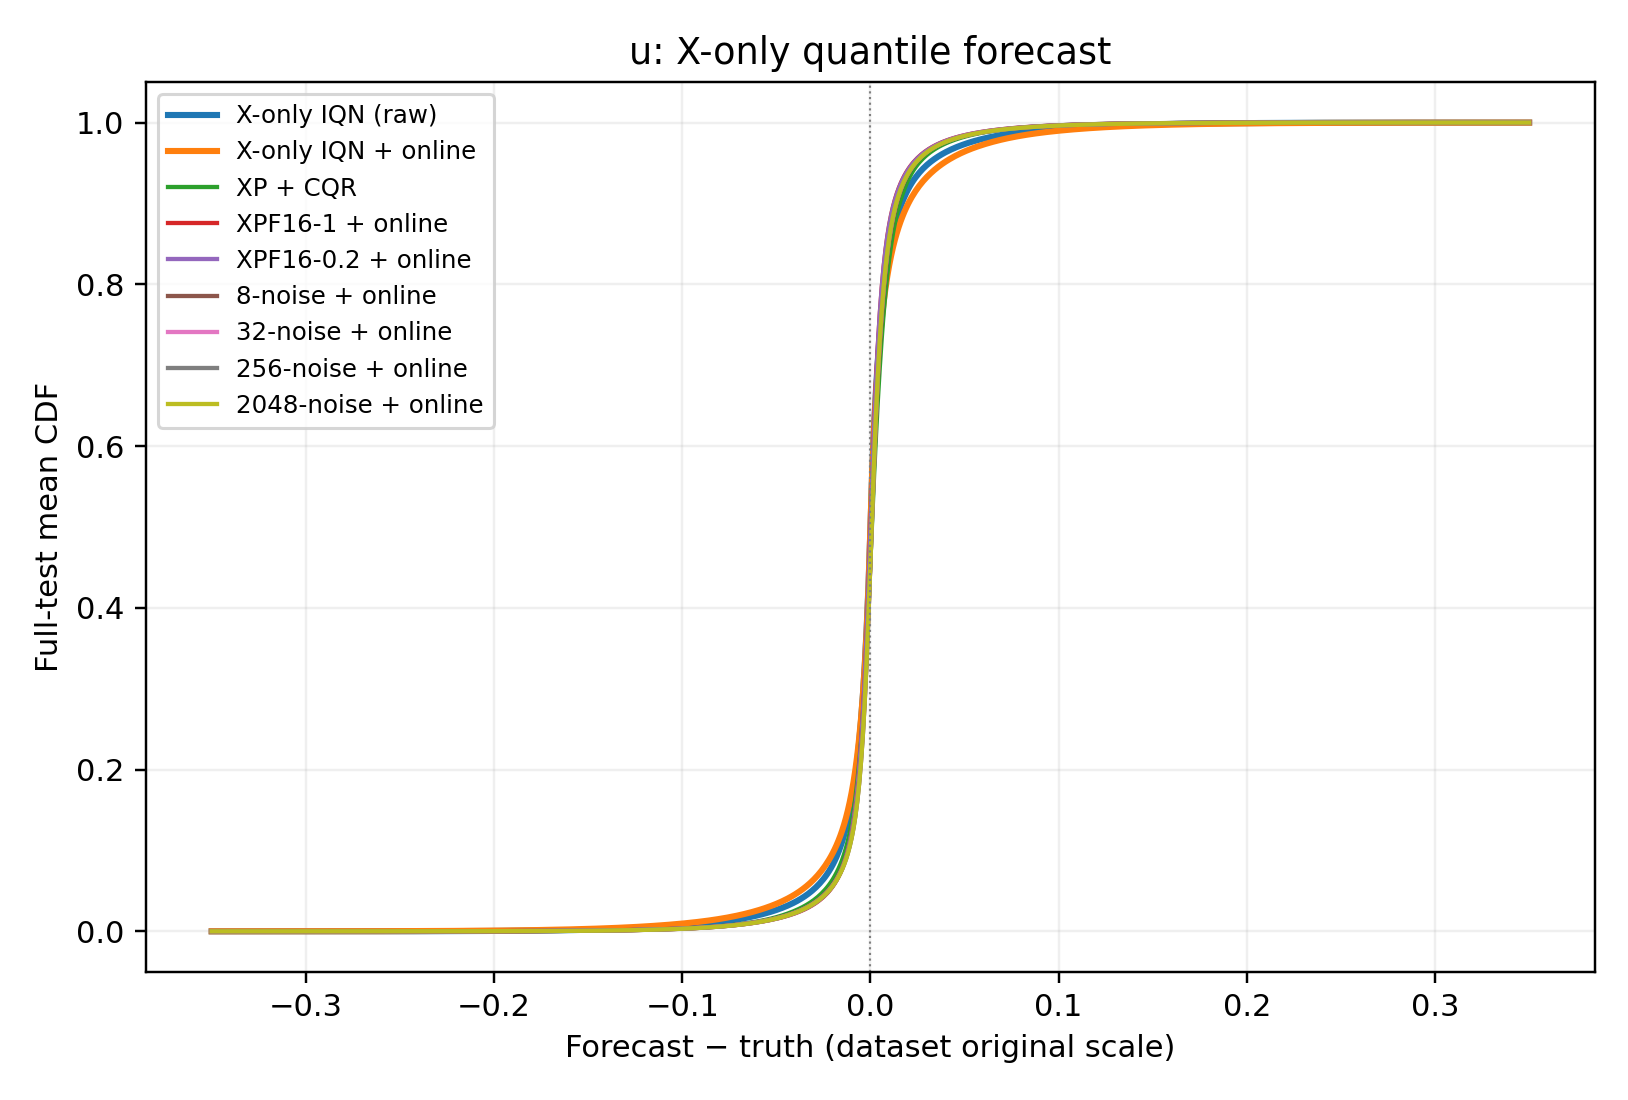

Data behind this chart, as committed beside it:
x, xp02_cqr, xpf16_1, xpf16_02, noise8, noise32, noise256, noise2048, xonly_iqn_raw, xonly_iqn_online
-0.35, 5.270798402941422e-07, 6.253788573587174e-08, 5.256036417842337e-07, 4.807138830665651e-06, 3.6766858604865347e-06, 2.849005102142086e-06, 2.476984892434221e-06, 4.1876418897348387e-07, 1.6820314537849825e-05
-0.349, 5.539063795362348e-07, 6.833746010027896e-08, 5.508188902306227e-07, 4.962207825203252e-06, 3.7836834667174795e-06, 2.930222488031155e-06, 2.551103025917115e-06, 4.513606372429498e-07, 1.7288027730176897e-05
-0.348, 5.845767851579232e-07, 7.42688409616711e-08, 5.778885636438683e-07, 5.098668540396342e-06, 3.867420723767785e-06, 3.0160919437563516e-06, 2.625487684234371e-06, 4.880157320950528e-07, 1.7761365600616873e-05
-0.347, 6.158157699764596e-07, 8.241775213817679e-08, 6.063038904456702e-07, 5.210318216463415e-06, 3.996127989233994e-06, 3.1029305806974083e-06, 2.704524412387755e-06, 5.252987015576338e-07, 1.8249753667320007e-05
-0.346, 6.502111500523212e-07, 9.245676234358114e-08, 6.35316087074215e-07, 5.352981691438008e-06, 4.107777665301067e-06, 3.1948089599609376e-06, 2.7865656023103047e-06, 5.64835301126707e-07, 1.8749374938894093e-05
-0.345, 6.857000779553379e-07, 1.0339497148284477e-07, 6.678886480244777e-07, 5.557672764227643e-06, 4.220978031313516e-06, 3.2837797955768865e-06, 2.869454825796732e-06, 6.073990826379358e-07, 1.926181942331894e-05
-0.344, 7.228307139425615e-07, 1.1326612527624924e-07, 6.982346852745926e-07, 5.718944518546748e-06, 4.318671497872205e-06, 3.3797287359470275e-06, 2.9577230050311827e-06, 6.525276849624916e-07, 1.978836798679991e-05
-0.343, 7.60138646873297e-07, 1.2653544205112728e-07, 7.338298375359233e-07, 5.948446630462398e-06, 4.438074623666158e-06, 3.4766468575330284e-06, 3.0491652527475745e-06, 7.012546288239922e-07, 2.0335536447826018e-05
-0.342, 8.002460101985762e-07, 1.4041167452160057e-07, 7.675831395643209e-07, 6.084907345655488e-06, 4.56988326902312e-06, 3.5687190730397295e-06, 3.1408982548287244e-06, 7.55253537406334e-07, 2.089065221104174e-05
-0.341, 8.429941750056249e-07, 1.5128551960774556e-07, 8.012838031704899e-07, 6.264787379319106e-06, 4.678431565199441e-06, 3.6730029718662666e-06, 3.234400012628819e-06, 8.090376123773748e-07, 2.145237598123497e-05
-0.34, 8.871878026602352e-07, 1.6161664551078206e-07, 8.386697058653114e-07, 6.4570729325457315e-06, 4.825747110010163e-06, 3.78659101036506e-06, 3.3312454456236305e-06, 8.653744943010838e-07, 2.2041799246886794e-05
-0.339, 9.335344061478833e-07, 1.7630555309125031e-07, 8.7892828554851e-07, 6.618344686864837e-06, 4.952903685530996e-06, 3.895333142784553e-06, 3.430949963205229e-06, 9.255609863410597e-07, 2.2643713175510235e-05
-0.338, 9.814139984879371e-07, 1.9160196491569397e-07, 9.199596164847045e-07, 6.816832999872968e-06, 5.089364400724086e-06, 4.00640131012211e-06, 3.534894648606215e-06, 9.897871239258532e-07, 2.3264101718989896e-05
-0.337, 1.0325747658865486e-06, 2.0754504596177923e-07, 9.642921542481853e-07, 7.015321312881098e-06, 5.218071666190295e-06, 4.125222927186547e-06, 3.6403900239525773e-06, 1.0601959216502606e-06, 2.3897084327784903e-05
-0.336, 1.084327590747875e-06, 2.2864485980482922e-07, 1.013597330328762e-06, 7.188998586763211e-06, 5.36383652105564e-06, 4.250247304032489e-06, 3.7496167469800002e-06, 1.1302891097231758e-06, 2.454772478042882e-05
-0.335, 1.1397308610978263e-06, 2.5111197396640333e-07, 1.0625802246055172e-06, 7.412297938897358e-06, 5.514253445757114e-06, 4.3739148271762255e-06, 3.860999898212712e-06, 1.206052753040349e-06, 2.5211523183878883e-05
-0.334, 1.1985888210817885e-06, 2.7290538204992873e-07, 1.1127084182677837e-06, 7.592177972560976e-06, 5.66777175034934e-06, 4.505141963803671e-06, 3.977447021298292e-06, 1.2880917121050838e-06, 2.589146606391228e-05
-0.333, 1.2603874606322845e-06, 2.96812268284061e-07, 1.1639522732089622e-06, 7.82788284425813e-06, 5.808884535378557e-06, 4.630360176892785e-06, 4.095396375268455e-06, 1.3707822783228923e-06, 2.659245257293643e-05
-0.332, 1.327470872080191e-06, 3.162043176452765e-07, 1.2175177280085852e-06, 8.100804274644309e-06, 5.949997320407775e-06, 4.76255649473609e-06, 4.217101306450076e-06, 1.4620055918212465e-06, 2.7315963367253726e-05
-0.331, 1.394921608804917e-06, 3.41894871527274e-07, 1.2769268960345326e-06, 8.330306386559959e-06, 6.13452942390752e-06, 4.9058014784402e-06, 4.341641092688088e-06, 1.559171896778983e-06, 2.8055586256634386e-05
-0.33, 1.4630423084297061e-06, 3.7130336762193e-07, 1.3375069181704156e-06, 8.553605738694105e-06, 6.291149108390498e-06, 5.049240298387481e-06, 4.472238261525224e-06, 1.6654066487771315e-06, 2.8816651104203105e-05
-0.329, 1.539129639065078e-06, 3.988720615906543e-07, 1.4036369179511962e-06, 8.776905090828252e-06, 6.486536041507876e-06, 5.191903773362075e-06, 4.606615237104214e-06, 1.7794853581112522e-06, 2.95995554665927e-05
-0.328, 1.6163005950969576e-06, 4.325093438450038e-07, 1.4691807240929492e-06, 9.056029280995935e-06, 6.694328494188262e-06, 5.34929880281774e-06, 4.748236842271758e-06, 1.896988659254485e-06, 3.0401470230975624e-05
-0.327, 1.694005840300055e-06, 4.644242509290371e-07, 1.5371621683661572e-06, 9.310342432037601e-06, 6.892816807196392e-06, 5.505724651057546e-06, 4.888331987024323e-06, 2.023480018493768e-06, 3.123171253115952e-05
-0.326, 1.777854536267287e-06, 5.039766790320867e-07, 1.6070914034558e-06, 9.52123626460874e-06, 7.063392701187754e-06, 5.6594367918929435e-06, 5.037004385537248e-06, 2.1551964582544214e-06, 3.2072516329544896e-05
-0.325, 1.8654458396104066e-06, 5.432201240995481e-07, 1.6819008645769625e-06, 9.701116298272357e-06, 7.252576874523628e-06, 5.8203208737257054e-06, 5.189214295488063e-06, 2.2978798158292243e-06, 3.294198696881727e-05
-0.324, 1.9548790817212316e-06, 5.787098152887819e-07, 1.7621464132570656e-06, 9.967834968877032e-06, 7.465021397040142e-06, 5.990702931473894e-06, 5.342926436323461e-06, 2.4459272448672456e-06, 3.3835136220717456e-05
-0.323, 2.0472625837092632e-06, 6.180553665290223e-07, 1.8467722905541293e-06, 1.02221481199187e-05, 7.663509710048272e-06, 6.170776801380685e-06, 5.501775237602916e-06, 2.6063070331738018e-06, 3.476056838841941e-05
-0.322, 2.14337514441354e-06, 6.670667225307129e-07, 1.9355530671838157e-06, 1.0495069550304877e-05, 7.880606302400915e-06, 6.345423256478658e-06, 5.66471882951938e-06, 2.771465417267648e-06, 3.571049545472735e-05
-0.321, 2.244328777583944e-06, 7.120046585074787e-07, 2.029208352167467e-06, 1.0755585461128048e-05, 8.032573917047763e-06, 6.526078635114964e-06, 5.83662734768255e-06, 2.944012913919541e-06, 3.667789864755438e-05
-0.32, 2.3512613033013444e-06, 7.594522522064887e-07, 2.1253362636481388e-06, 1.1065723450203252e-05, 8.269829478690295e-06, 6.713905954748634e-06, 6.0078816685250136e-06, 3.1308963720481626e-06, 3.7674636224076066e-05
-0.319, 2.4627396739087782e-06, 8.18741227998846e-07, 2.2236261118779854e-06, 1.1295225562118902e-05, 8.496230210715192e-06, 6.8955305146008e-06, 6.186768291442375e-06, 3.322354359950317e-06, 3.870122062535698e-05
-0.318, 2.577632725128673e-06, 8.733962712748786e-07, 2.3280196965717352e-06, 1.1605363551194106e-05, 8.736587152248475e-06, 7.0909174477181785e-06, 6.371300394942121e-06, 3.529614225362933e-06, 3.9758357032864815e-05
-0.317, 2.6991385740817345e-06, 9.354789216484713e-07, 2.4428351375797263e-06, 1.194651533917683e-05, 8.96453857421875e-06, 7.297740719182705e-06, 6.563949391124694e-06, 3.7531275327640818e-06, 4.0849827284399407e-05
-0.316, 2.821376714843066e-06, 1.0004257404990921e-06, 2.558772940502207e-06, 1.2250450568470529e-05, 9.239010694550305e-06, 7.514449639049003e-06, 6.763528033000667e-06, 3.999168856156164e-06, 4.19677527901252e-05
-0.315, 2.9509560357242776e-06, 1.067762098125715e-06, 2.6774970322466946e-06, 1.2554385797764227e-05, 9.471614186356707e-06, 7.74065653483073e-06, 6.966619956784132e-06, 4.258400895655058e-06, 4.312361301857767e-05
-0.314, 3.083852154394515e-06, 1.1457696142944185e-06, 2.8072230325018273e-06, 1.2864523786839432e-05, 9.732130097179878e-06, 7.961242179560467e-06, 7.1774653302944775e-06, 4.523077034238021e-06, 4.430339123680113e-05
-0.313, 3.2227868166375824e-06, 1.2310717862850794e-06, 2.9408618092194454e-06, 1.3261500412855692e-05, 9.958530829204776e-06, 8.192294981421494e-06, 7.3928173964585715e-06, 4.802837543383044e-06, 4.5532783236468437e-05
-0.312, 3.3666174677760232e-06, 1.3119105271960418e-06, 3.0799802074034685e-06, 1.3602652200838415e-05, 1.0245408469099339e-05, 8.434784121629668e-06, 7.617522061355715e-06, 5.098190118695711e-06, 4.678216733828797e-05
-0.311, 3.519897616094235e-06, 1.3960388463992468e-06, 3.2238134149457564e-06, 1.3987223307291666e-05, 1.054469162855691e-05, 8.684057530348863e-06, 7.841427151749774e-06, 5.4103586165482104e-06, 4.8061916892639395e-05
-0.31, 3.678789494472048e-06, 1.4947675823306296e-06, 3.3780825683023456e-06, 1.4508255128938008e-05, 1.081761305894309e-05, 8.938758353876874e-06, 8.0759447764575e-06, 5.749660758595639e-06, 4.937598034845604e-05
-0.309, 3.842447483223018e-06, 1.5907253137762141e-06, 3.537728240970383e-06, 1.4948651073424796e-05, 1.1152562087144308e-05, 9.19113314248682e-06, 8.31659247235554e-06, 6.1018163300996385e-06, 5.071529083471128e-05
-0.308, 4.016278134247061e-06, 1.6998203420530367e-06, 3.7042167672853345e-06, 1.539524977769309e-05, 1.146735214605564e-05, 9.45823948557784e-06, 8.56569627436196e-06, 6.482206160959963e-06, 5.211508947030972e-05
-0.307, 4.195865859460499e-06, 1.8143409276040199e-06, 3.8794269284889675e-06, 1.581083468305386e-05, 1.1824010833492124e-05, 9.72747802734375e-06, 8.820905918028297e-06, 6.873954562273403e-06, 5.354175595751322e-05
-0.306, 4.3835891277680834e-06, 1.9244487996030233e-06, 4.060902049824284e-06, 1.622021682863313e-05, 1.2127946062785823e-05, 1.0010091269888529e-05, 9.08355402752636e-06, 7.28847133498881e-06, 5.501973228616918e-05
-0.305, 4.578873152029477e-06, 2.053621801349866e-06, 4.251847286810307e-06, 1.6697829331808942e-05, 1.244428681164253e-05, 1.029095998624476e-05, 9.355506276696679e-06, 7.727153290404352e-06, 5.653858657495081e-05
-0.304, 4.7770994596606105e-06, 2.180984408901395e-06, 4.450956441717331e-06, 1.72436721925813e-05, 1.2783887909679878e-05, 1.059198767189088e-05, 9.635284664185067e-06, 8.180062760405854e-06, 5.8102994054295455e-05
-0.303, 4.9864481592956485e-06, 2.311564124405868e-06, 4.65630561090531e-06, 1.77026764164126e-05, 1.3179313845750763e-05, 1.0885843416539634e-05, 9.924003748389764e-06, 8.660754453758155e-06, 5.9708605102493345e-05
-0.302, 5.2061887817037794e-06, 2.4532793301789375e-06, 4.871052551835235e-06, 1.8260924796747968e-05, 1.355768219242251e-05, 1.120199032915317e-05, 1.0219919003122222e-05, 9.162338384119061e-06, 6.136853928953348e-05
-0.301, 5.428948600991975e-06, 2.5934429377652064e-06, 5.095458544345472e-06, 1.8775753858612805e-05, 1.3974817787728659e-05, 1.1517749569280362e-05, 1.0523733084763938e-05, 9.696573278306047e-06, 6.306930352356968e-05
-0.3, 5.661626673802034e-06, 2.751781940456784e-06, 5.332033947782142e-06, 1.9296785680259147e-05, 1.437489579363567e-05, 1.1866267134503621e-05, 1.0839928456438267e-05, 1.0260178520555989e-05, 6.48272736561242e-05
-0.299, 5.89630040958724e-06, 2.9108959546975595e-06, 5.577897571870803e-06, 1.9786803702997966e-05, 1.4754814830252794e-05, 1.2206643577513655e-05, 1.1163392687231544e-05, 1.0854144211355075e-05, 6.662019473586481e-05
-0.298, 6.1402822619490075e-06, 3.0845623971829485e-06, 5.834016732358446e-06, 2.0227199647484757e-05, 1.5159544905995935e-05, 1.2566791317327236e-05, 1.1495094958359632e-05, 1.1476918523822506e-05, 6.847570718906757e-05
-0.297, 6.393061000084595e-06, 3.2609266976513397e-06, 6.0947731881621156e-06, 2.0698609390879064e-05, 1.5561173601848323e-05, 1.2929652764545224e-05, 1.1837627829574957e-05, 1.212383479239615e-05, 7.03856728859785e-05
-0.296, 6.653932118515579e-06, 3.4472270846619886e-06, 6.373395550709938e-06, 2.1269263290777438e-05, 1.597985988709985e-05, 1.3289800504358804e-05, 1.2187429559909231e-05, 1.280976709619095e-05, 7.234543781659449e-05
-0.295, 6.9283070627350186e-06, 3.652625100456107e-06, 6.659466389264293e-06, 2.1765484073297765e-05, 1.6463675150057163e-05, 1.368638945788872e-05, 1.2550533302431184e-05, 1.352753968856452e-05, 7.43651833451726e-05
-0.294, 7.215737158421039e-06, 3.856989766510609e-06, 6.963537207589667e-06, 2.2435382129700202e-05, 1.6930432823615346e-05, 1.4081040048986916e-05, 1.2916423440948734e-05, 1.4285005431988387e-05, 7.642901947874638e-05
-0.293, 7.510368394623656e-06, 4.075687801498445e-06, 7.2729242227678034e-06, 2.3117685705665652e-05, 1.7359973938484502e-05, 1.4480536546164412e-05, 1.33029813688945e-05, 1.5075243705105625e-05, 7.855737568563797e-05
-0.292, 7.817125705452205e-06, 4.293629246477734e-06, 7.596564876190725e-06, 2.3700745125127032e-05, 1.7803471262862042e-05, 1.4899222831415936e-05, 1.3694797104936305e-05, 1.5897436286248293e-05, 8.073158287241904e-05
-0.291, 8.13992006042035e-06, 4.530043492147321e-06, 7.934557715182244e-06, 2.4339629382621953e-05, 1.833070584428989e-05, 1.5335935887282458e-05, 1.4100908263912045e-05, 1.677606101724542e-05, 8.297327789354918e-05
... 641 more rows
